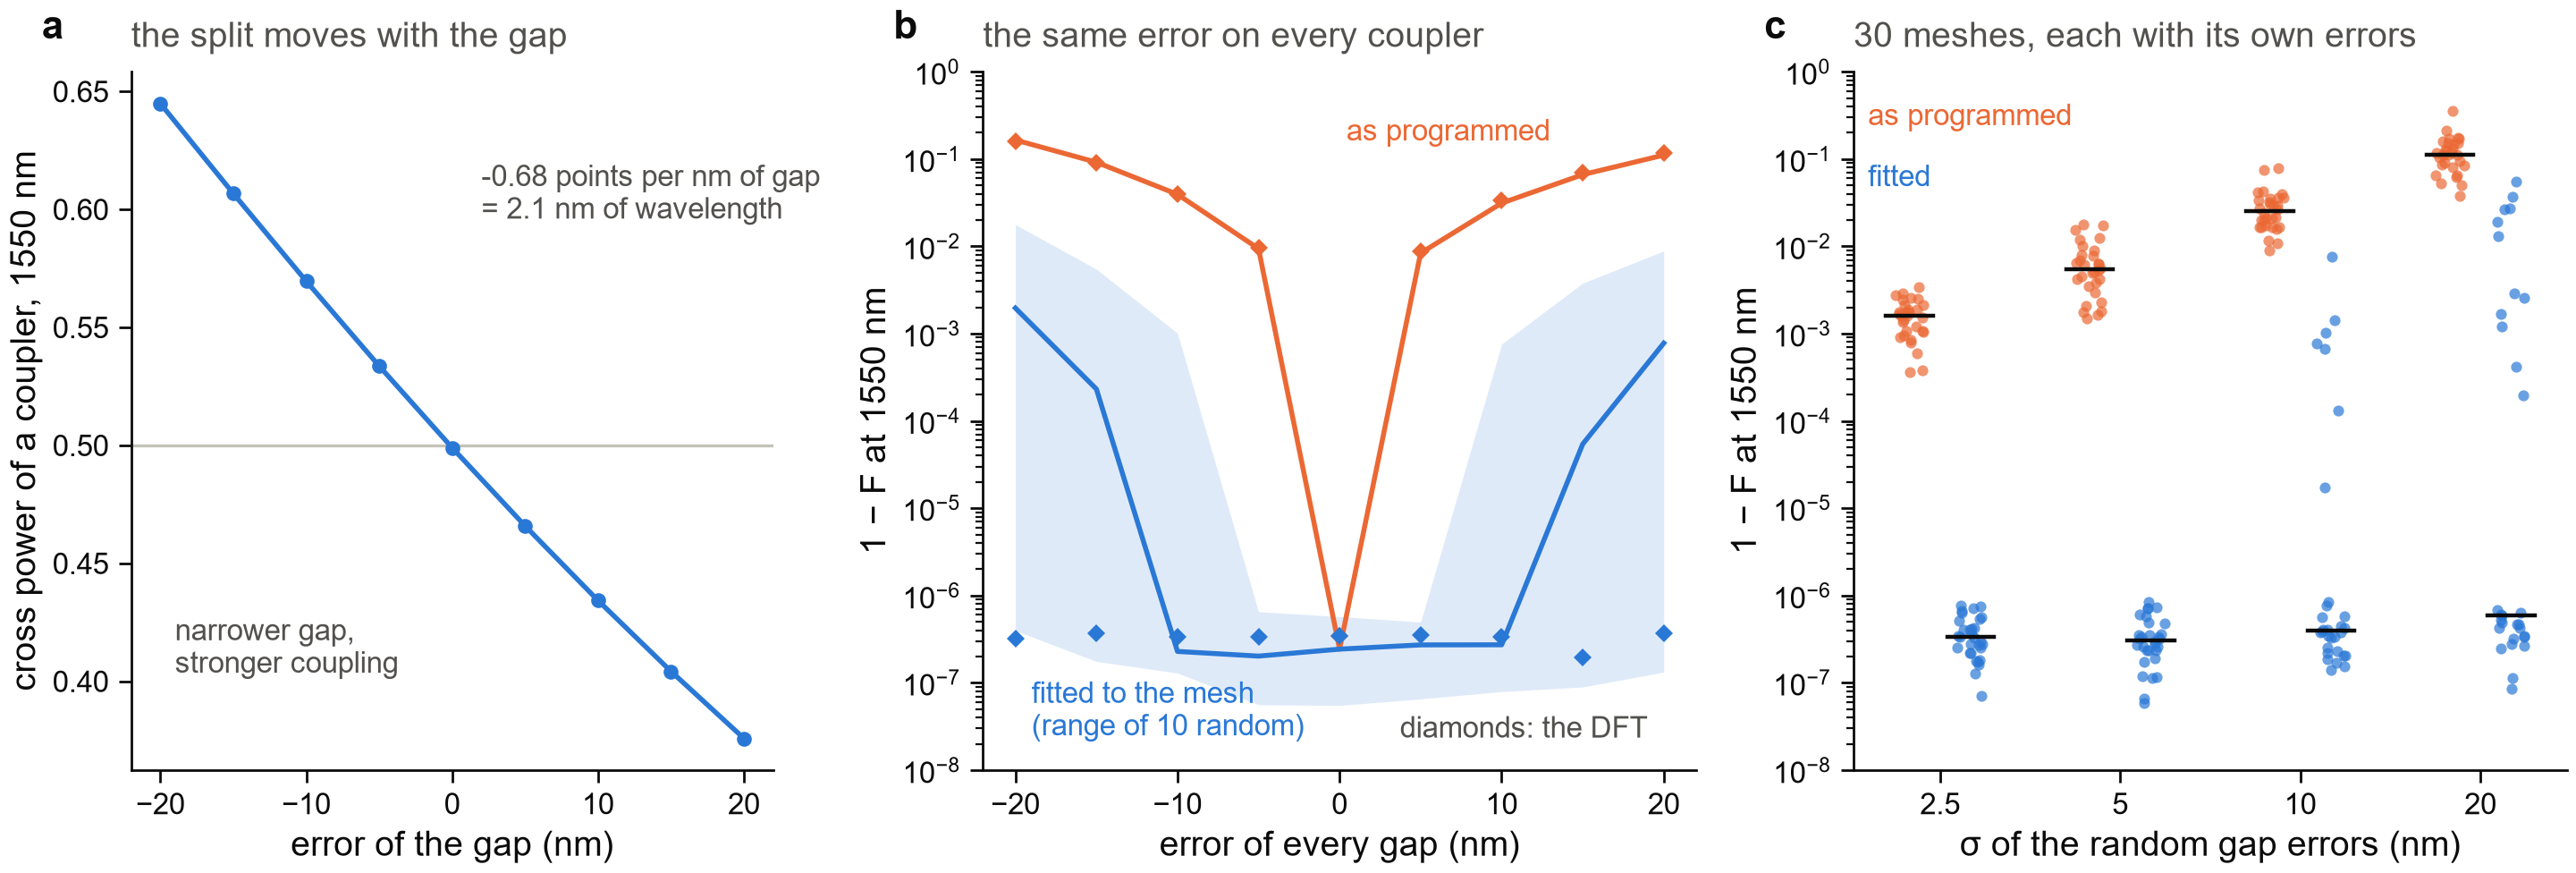

Write Python code to recreate this figure.
"""Figure 4 - couplers that a fabrication error of the gap moves away from 50:50.

    a  the split of a coupler at 1.55 um against the error of its gap
    b  every gap off by the same amount: 1 - F with the powers of the error-free mesh and with powers fitted to it
    c  every gap off by its own random amount: 1 - F against the width of the distribution, as programmed and fitted

Reads 4_coupler_errors/errors.npz.

    python fig4_errors.py            ->  figures/fig4_errors.png
"""

from __future__ import annotations

import sys
from pathlib import Path

import numpy as np

ROOT = Path(__file__).resolve().parents[1]  # lumerical_simulations/clements_mesh/
sys.path.insert(0, str(ROOT.parent))
import panels  # noqa: E402
from panels import fs  # noqa: E402

DATA = ROOT / "4_coupler_errors" / "errors.npz"


def panel_split(ax, d: dict) -> None:
    dg, split = d["shifts_nm"], d["shift_split"]
    ax.axhline(0.5, color=fs.HAIRLINE, lw=0.6, zorder=0)
    ax.plot(dg, split, "o-", color=fs.BLUE, ms=3, lw=1.0)
    ax.set_xlabel("error of the gap (nm)")
    ax.set_ylabel("cross power of a coupler, 1550 nm")
    ax.set_xlim(dg.min() - 2, dg.max() + 2)
    per_gap, per_lam = float(d["split_per_nm_gap"]), float(d["split_per_nm_lam"])
    fs.note(
        ax,
        f"{100 * per_gap:+.2f} points per nm of gap\n= {abs(per_gap / per_lam):.1f} nm of wavelength",
        (2, 0.62),
        ha="left",
        va="top",
    )
    fs.note(ax, "narrower gap,\nstronger coupling", (-19, 0.40), ha="left", va="bottom")
    fs.panel_title(ax, "the split moves with the gap")


def panel_shift(ax, d: dict) -> None:
    dg = d["shifts_nm"]
    nominal, fitted = 1 - d["shift_nominal"], 1 - d["shift_fitted"]  # (shift, target): the DFT first
    ax.plot(dg, np.median(nominal[:, 1:], axis=1), color=fs.ORANGE, lw=1.0)
    ax.plot(dg, np.median(fitted[:, 1:], axis=1), color=fs.BLUE, lw=1.0)
    ax.fill_between(dg, fitted[:, 1:].min(axis=1), fitted[:, 1:].max(axis=1), color=fs.BLUE, alpha=0.15, lw=0)
    ax.plot(dg, nominal[:, 0], "D", color=fs.ORANGE, ms=2.6, lw=0)
    ax.plot(dg, fitted[:, 0], "D", color=fs.BLUE, ms=2.6, lw=0)
    ax.set_yscale("log")
    ax.set_xlim(dg.min() - 2, dg.max() + 2)
    ax.set_ylim(1e-8, 1)
    ax.set_xlabel("error of every gap (nm)")
    ax.set_ylabel("1 − F at 1550 nm")
    fs.note(ax, "as programmed", (13, 0.2), ha="right", color=fs.ORANGE)
    fs.note(ax, "fitted to the mesh\n(range of 10 random)", (-19, 2e-8), ha="left", va="bottom", color=fs.BLUE)
    fs.note(ax, "diamonds: the DFT", (19, 2e-8), ha="right", va="bottom")
    fs.panel_title(ax, "the same error on every coupler")


def panel_random(ax, d: dict) -> None:
    sig = d["sigmas_nm"]
    nominal, fitted = 1 - d["random_nominal"], 1 - d["random_fitted"]  # (sigma, sample)
    rng = np.random.default_rng(1)
    for k, _s in enumerate(sig):
        x = np.full(nominal.shape[1], k)
        ax.plot(x - 0.17 + rng.uniform(-0.08, 0.08, x.size), nominal[k], "o", ms=2.2, color=fs.ORANGE, alpha=0.7, lw=0)
        ax.plot(x + 0.17 + rng.uniform(-0.08, 0.08, x.size), fitted[k], "o", ms=2.2, color=fs.BLUE, alpha=0.7, lw=0)
        for dx, v in ((-0.17, nominal[k]), (0.17, fitted[k])):
            ax.plot([k + dx - 0.13, k + dx + 0.13], [np.median(v)] * 2, color=fs.INK, lw=0.8)
    ax.set_yscale("log")
    ax.set_ylim(1e-8, 1)
    ax.set_xticks(range(len(sig)))
    ax.set_xticklabels([f"{s:g}" for s in sig])
    ax.set_xlabel("σ of the random gap errors (nm)")
    ax.set_ylabel("1 − F at 1550 nm")
    fs.note(ax, "as programmed", (-0.4, 0.3), ha="left", color=fs.ORANGE)
    fs.note(ax, "fitted", (-0.4, 0.06), ha="left", color=fs.BLUE)
    fs.panel_title(ax, f"{nominal.shape[1]} meshes, each with its own errors")


def main() -> None:
    d = panels.load(DATA)
    fig, axes = fs.mosaic(fs.DOUBLE, 62, [["a", "b", "c"]], width_ratios=[0.9, 1.0, 1.0])
    panel_split(axes["a"], d)
    panel_shift(axes["b"], d)
    panel_random(axes["c"], d)
    for key, ax in axes.items():
        fs.panel_label(ax, key)
    fs.save(fig, Path(__file__).with_name("fig4_errors.png"))


if __name__ == "__main__":
    main()
